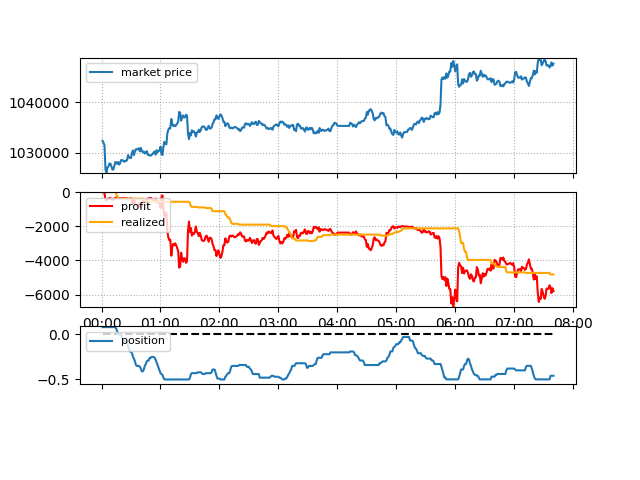

The data file committed next to this chart (first rows):
1591023661.168046, 1032327.0, -6, -29, -2, -33, 0.07771699, 00:01:01, 0
1591023720, 1031941, -6, -29, -2, -63, 0.07772, 00:02:00, 0
1591023780, 1031434, -6, -29, -2, -102, 0.07772, 00:03:00, 0
1591023841, 1026600, -6, -29, -2, -478, 0.07772, 00:04:00, 0
1591023901, 1025993, -6, -29, -2, -525, 0.07772, 00:05:00, 0
1591023961, 1027038, -6, -29, -2, -444, 0.07772, 00:06:00, 0
1591024021, 1027236, -6, -29, -2, -428, 0.07772, 00:07:01, 0
1591024081, 1027831, -6, -29, -2, -382, 0.07772, 00:08:00, 0
1591024140, 1027797, -6, -29, -2, -385, 0.07772, 00:09:00, 0
1591024204, 1027267, -6, -29, -2, -426, 0.07772, 00:10:04, 0
1591024261, 1026626, -6, -29, -2, -476, 0.07772, 00:11:01, 0
1591024321, 1026628, -6, -29, -2, -475, 0.07772, 00:12:00, 0
1591024381, 1027325, -6, -29, -2, -421, 0.07772, 00:13:00, 0
1591024440, 1028135, -6, -29, -2, -358, 0.07772, 00:14:00, 0
1591024501, 1028072, -6, -29, -99, -265, 0.05772, 00:15:00, 0
1591024561, 1027740, -6, -29, -258, -127, 0.02772, 00:16:01, 0
1591024620, 1028129, -6, -29, -389, -2, -0.002283, 00:17:00, 0
1591024681, 1027627, -6, -29, -389, 0, -0.002283, 00:18:00, 0
1591024741, 1027972, -6, -29, -389, -1, -0.002283, 00:19:00, 0
1591024801, 1028512, -6, -29, -389, -3, -0.002283, 00:20:01, 0
1591024861, 1028519, -6, -29, -389, -5, -0.04228, 00:21:01, 0
1591024921, 1028389, -6, -29, -389, -1, -0.06228, 00:22:01, 0
1591024981, 1028169, -6, -29, -389, 14, -0.08228, 00:23:01, 0
1591025042, 1028366, -6, -29, -389, -2, -0.08228, 00:24:02, 0
1591025100, 1028300, -6, -29, -389, 3, -0.08228, 00:25:00, 0
1591025161, 1028556, -6, -29, -389, -16, -0.09228, 00:26:01, 0
1591025221, 1029500, -6, -29, -389, -105, -0.1323, 00:27:01, 0
1591025281, 1029068, -6, -29, -389, -39, -0.1723, 00:28:01, 0
1591025341, 1028911, -6, -29, -389, -8, -0.1923, 00:29:00, 0
1591025401, 1028926, -6, -29, -389, -11, -0.1923, 00:30:01, 0
1591025461, 1029999, -6, -29, -389, -226, -0.2123, 00:31:01, 0
1591025521, 1030429, -6, -29, -389, -325, -0.2523, 00:32:01, 0
1591025581, 1029503, -6, -29, -389, -67, -0.2723, 00:33:01, 0
1591025641, 1030212, -6, -29, -389, -271, -0.3023, 00:34:00, 0
1591025701, 1030671, -6, -29, -389, -427, -0.3423, 00:35:01, 0
1591025761, 1030657, -6, -29, -389, -422, -0.3523, 00:36:00, 0
1591025821, 1030680, -6, -29, -389, -430, -0.3523, 00:37:00, 0
1591025881, 1030847, -6, -29, -389, -489, -0.3523, 00:38:00, 0
1591025941, 1030240, -6, -29, -389, -271, -0.3623, 00:39:00, 0
1591026001, 1030915, -6, -29, -389, -518, -0.3823, 00:40:01, 0
1591026061, 1030351, -6, -29, -389, -289, -0.4123, 00:41:00, 0
1591026121, 1030047, -6, -29, -389, -164, -0.4123, 00:42:00, 0
1591026181, 1030197, -6, -29, -428, -191, -0.3923, 00:43:00, 0
1591026241, 1029832, -6, -29, -493, 12, -0.3523, 00:44:01, 0
1591026301, 1029914, -6, -29, -531, 17, -0.3323, 00:45:01, 0
1591026361, 1030297, -6, -29, -563, -70, -0.3023, 00:46:00, 0
1591026421, 1029552, -6, -29, -566, 153, -0.2923, 00:47:00, 0
1591026482, 1029589, -6, -29, -566, 143, -0.2923, 00:48:01, 0
1591026542, 1029412, -6, -29, -568, 191, -0.2623, 00:49:02, 0
1591026601, 1029408, -6, -29, -568, 192, -0.2623, 00:50:00, 0
1591026663, 1029542, -6, -29, -572, 159, -0.2523, 00:51:02, 0
1591026721, 1029737, -6, -29, -572, 110, -0.2523, 00:52:00, 0
1591026781, 1030033, -6, -29, -572, 35, -0.2523, 00:53:01, 0
1591026841, 1030206, -6, -29, -572, -8, -0.2623, 00:54:00, 0
1591026901, 1029589, -6, -29, -572, 163, -0.2823, 00:55:00, 0
1591026961, 1030471, -6, -29, -572, -95, -0.3123, 00:56:00, 0
1591027020, 1030039, -6, -29, -572, 50, -0.3423, 00:57:00, 0
1591027082, 1030333, -6, -29, -572, -52, -0.3723, 00:58:01, 0
1591027140, 1030395, -6, -29, -572, -77, -0.4023, 00:59:00, 0
1591027202, 1031186, -6, -29, -572, -403, -0.4323, 01:00:02, 0
1591027262, 1029730, -6, -29, -572, 240, -0.4423, 01:01:01, 0
... 399 more rows
